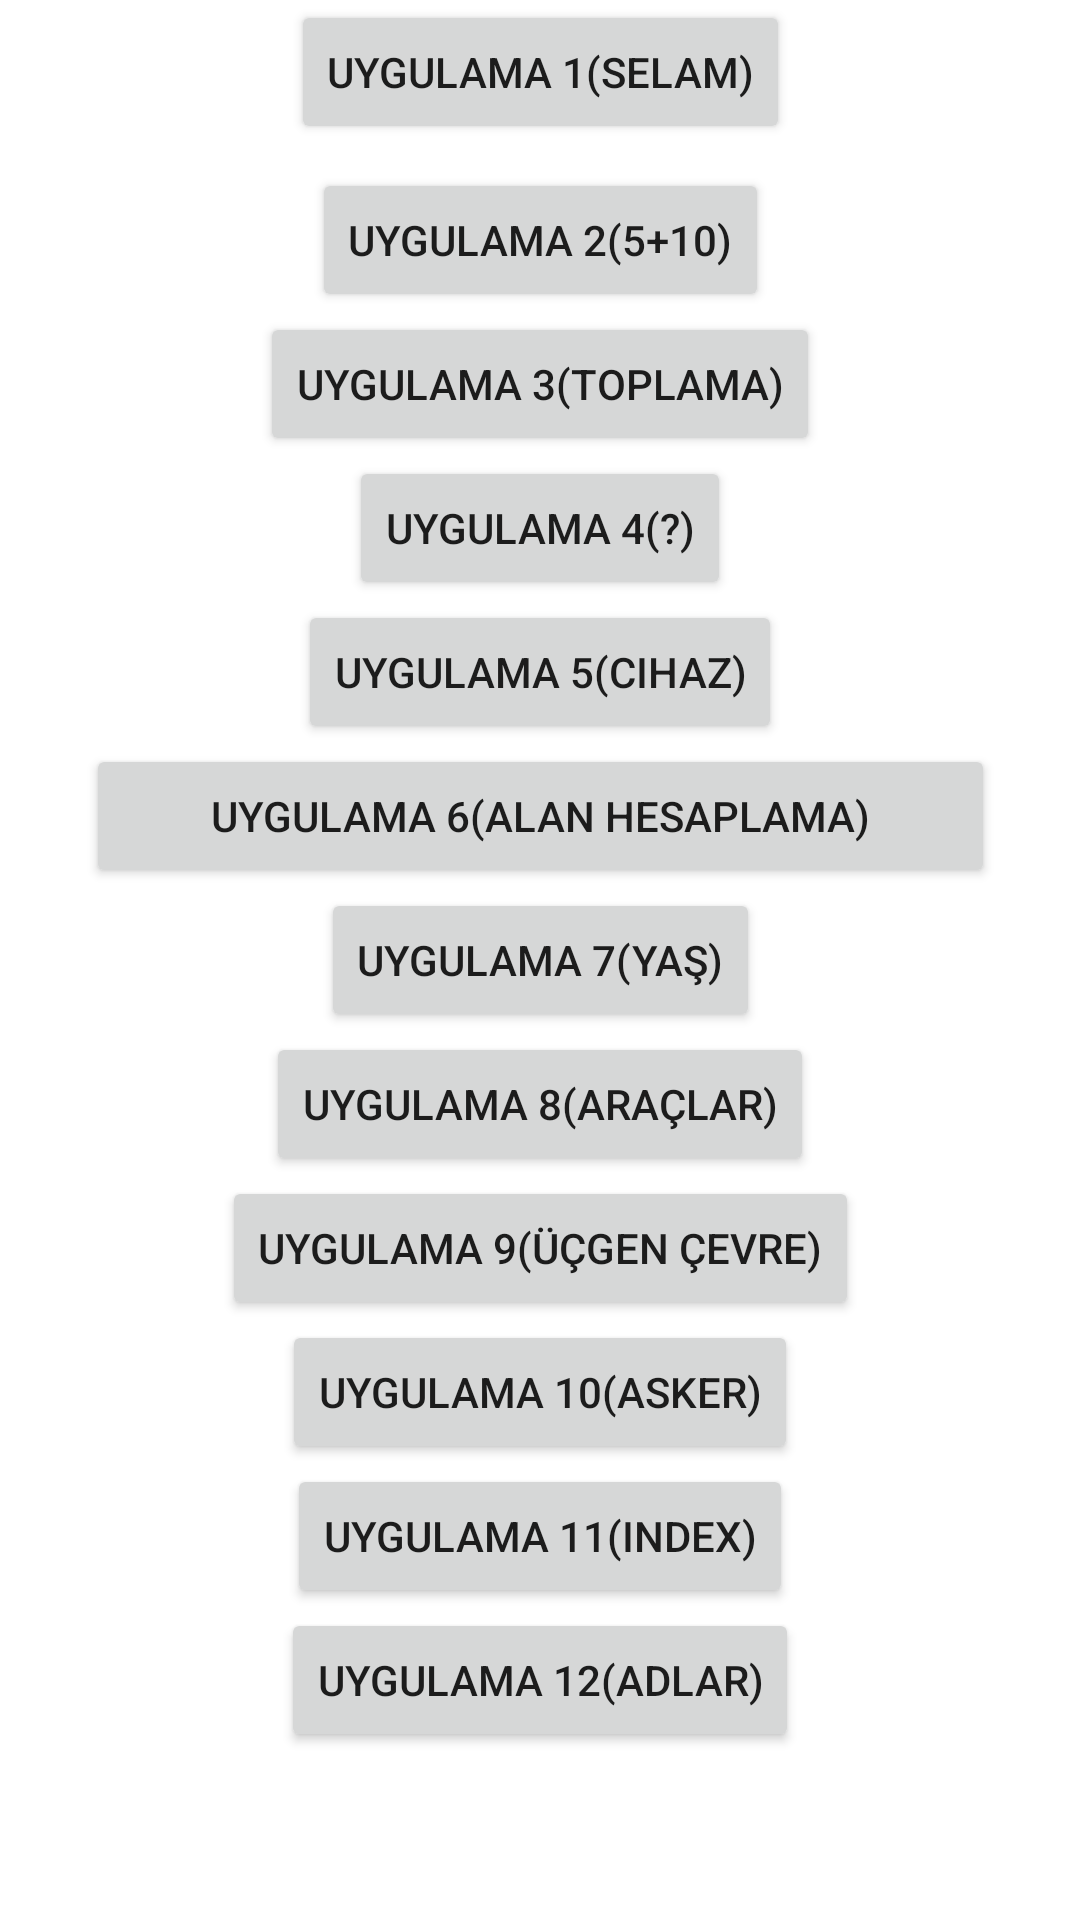

This screen was rendered from an Android layout file. Write that file and the resources it references.
<!-- AndroidManifest.xml: application theme Theme.Gelismiskomutlari -->
<!-- res/layout/activity_main.xml -->
<?xml version="1.0" encoding="utf-8"?>
<androidx.constraintlayout.widget.ConstraintLayout xmlns:android="http://schemas.android.com/apk/res/android"
    xmlns:app="http://schemas.android.com/apk/res-auto"
    xmlns:tools="http://schemas.android.com/tools"
    android:layout_width="match_parent"
    android:layout_height="match_parent"
    tools:context=".MainActivity">

    <Button
        android:id="@+id/btn1"
        android:layout_width="wrap_content"
        android:layout_height="wrap_content"
        android:onClick="uyg1Goster"
        android:text="@string/uyg1"
        app:layout_constraintEnd_toEndOf="parent"
        app:layout_constraintStart_toStartOf="parent"
        app:layout_constraintTop_toTopOf="parent" />

    <Button
        android:id="@+id/uyg2Goster"
        android:layout_width="wrap_content"
        android:layout_height="wrap_content"
        android:layout_marginTop="8dp"
        android:onClick="uyg2Goster"
        android:text="@string/uyg2"
        app:layout_constraintEnd_toEndOf="parent"
        app:layout_constraintStart_toStartOf="parent"
        app:layout_constraintTop_toBottomOf="@+id/btn1" />

    <Button
        android:id="@+id/uyg3Goster"
        android:layout_width="wrap_content"
        android:layout_height="wrap_content"
        android:onClick="uyg3Goster"
        android:text="@string/uyg3"
        app:layout_constraintEnd_toEndOf="parent"
        app:layout_constraintStart_toStartOf="parent"
        app:layout_constraintTop_toBottomOf="@+id/uyg2Goster" />

    <Button
        android:id="@+id/uyg4Goster"
        android:layout_width="wrap_content"
        android:layout_height="wrap_content"
        android:onClick="uyg4Goster"
        android:text="@string/uyg4"
        app:layout_constraintEnd_toEndOf="parent"
        app:layout_constraintStart_toStartOf="parent"
        app:layout_constraintTop_toBottomOf="@+id/uyg3Goster" />

    <Button
        android:id="@+id/uyg5Goster"
        android:layout_width="wrap_content"
        android:layout_height="wrap_content"
        android:onClick="uyg5Goster"
        android:text="@string/uyg5"
        app:layout_constraintEnd_toEndOf="parent"
        app:layout_constraintStart_toStartOf="parent"
        app:layout_constraintTop_toBottomOf="@+id/uyg4Goster" />

    <Button
        android:id="@+id/uyg6Goster"
        android:layout_width="303dp"
        android:layout_height="48dp"
        android:onClick="uyg6Goster"
        android:text="@string/uyg6"
        app:layout_constraintEnd_toEndOf="parent"
        app:layout_constraintStart_toStartOf="parent"
        app:layout_constraintTop_toBottomOf="@+id/uyg5Goster" />

    <Button
        android:id="@+id/uyg7Goster"
        android:layout_width="wrap_content"
        android:layout_height="wrap_content"
        android:onClick="uyg7Goster"
        android:text="@string/uyg7"
        app:layout_constraintEnd_toEndOf="parent"
        app:layout_constraintStart_toStartOf="parent"
        app:layout_constraintTop_toBottomOf="@+id/uyg6Goster" />

    <Button
        android:id="@+id/uyg8Goster"
        android:layout_width="wrap_content"
        android:layout_height="wrap_content"
        android:onClick="uyg8Goster"
        android:text="@string/uyg8"
        app:layout_constraintEnd_toEndOf="parent"
        app:layout_constraintStart_toStartOf="parent"
        app:layout_constraintTop_toBottomOf="@+id/uyg7Goster" />

    <Button
        android:id="@+id/uyg9Goster"
        android:layout_width="wrap_content"
        android:layout_height="wrap_content"
        android:onClick="uyg9Goster"
        android:text="@string/uyg9"
        app:layout_constraintEnd_toEndOf="parent"
        app:layout_constraintStart_toStartOf="parent"
        app:layout_constraintTop_toBottomOf="@+id/uyg8Goster" />

    <Button
        android:id="@+id/uyg10Goster"
        android:layout_width="wrap_content"
        android:layout_height="wrap_content"
        android:onClick="uyg10Goster"
        android:text="@string/uyg10"
        app:layout_constraintEnd_toEndOf="parent"
        app:layout_constraintStart_toStartOf="parent"
        app:layout_constraintTop_toBottomOf="@+id/uyg9Goster" />

    <Button
        android:id="@+id/uyg11Goster"
        android:layout_width="wrap_content"
        android:layout_height="wrap_content"
        android:onClick="uyg11Goster"
        android:text="@string/uyg11"
        app:layout_constraintEnd_toEndOf="parent"
        app:layout_constraintStart_toStartOf="parent"
        app:layout_constraintTop_toBottomOf="@+id/uyg10Goster" />

    <Button
        android:id="@+id/uyg12Goster"
        android:layout_width="wrap_content"
        android:layout_height="wrap_content"
        android:onClick="uyg12Goster"
        android:text="@string/uyg12"
        app:layout_constraintEnd_toEndOf="parent"
        app:layout_constraintStart_toStartOf="parent"
        app:layout_constraintTop_toBottomOf="@+id/uyg11Goster" />

</androidx.constraintlayout.widget.ConstraintLayout>
<!-- resources referenced by this layout -->
<resources>
  <string name="uyg1">Uygulama 1(selam)</string>
  <string name="uyg10">Uygulama 10(asker)</string>
  <string name="uyg11">Uygulama 11(index)</string>
  <string name="uyg12">Uygulama 12(Adlar)</string>
  <string name="uyg2">Uygulama 2(5+10)</string>
  <string name="uyg3">Uygulama 3(toplama)</string>
  <string name="uyg4">Uygulama 4(?)</string>
  <string name="uyg5">Uygulama 5(Cihaz)</string>
  <string name="uyg6">Uygulama 6(alan hesaplama)</string>
  <string name="uyg7">Uygulama 7(yaş)</string>
  <string name="uyg8">Uygulama 8(Araçlar)</string>
  <string name="uyg9">Uygulama 9(üçgen çevre)</string>
  <style name="Theme.Gelismiskomutlari" parent="Theme.MaterialComponents.DayNight.DarkActionBar">
          
          <item name="colorPrimary">@color/purple_500</item>
          <item name="colorPrimaryVariant">@color/purple_700</item>
          <item name="colorOnPrimary">@color/white</item>
          
          <item name="colorSecondary">@color/teal_200</item>
          <item name="colorSecondaryVariant">@color/teal_700</item>
          <item name="colorOnSecondary">@color/black</item>
          
          <item name="android:statusBarColor" tools:targetApi="l">?attr/colorPrimaryVariant</item>
          
      </style>
  <!-- not gathered from this repository: default colours our renderer supplied (Android Studio template values) -->
  <color name="purple_500">#FF6200EE</color>
  <color name="purple_700">#FF3700B3</color>
  <color name="teal_200">#FF03DAC5</color>
  <color name="teal_700">#FF018786</color>
  <color name="black">#FF000000</color>
  <color name="white">#FFFFFFFF</color>
</resources>
